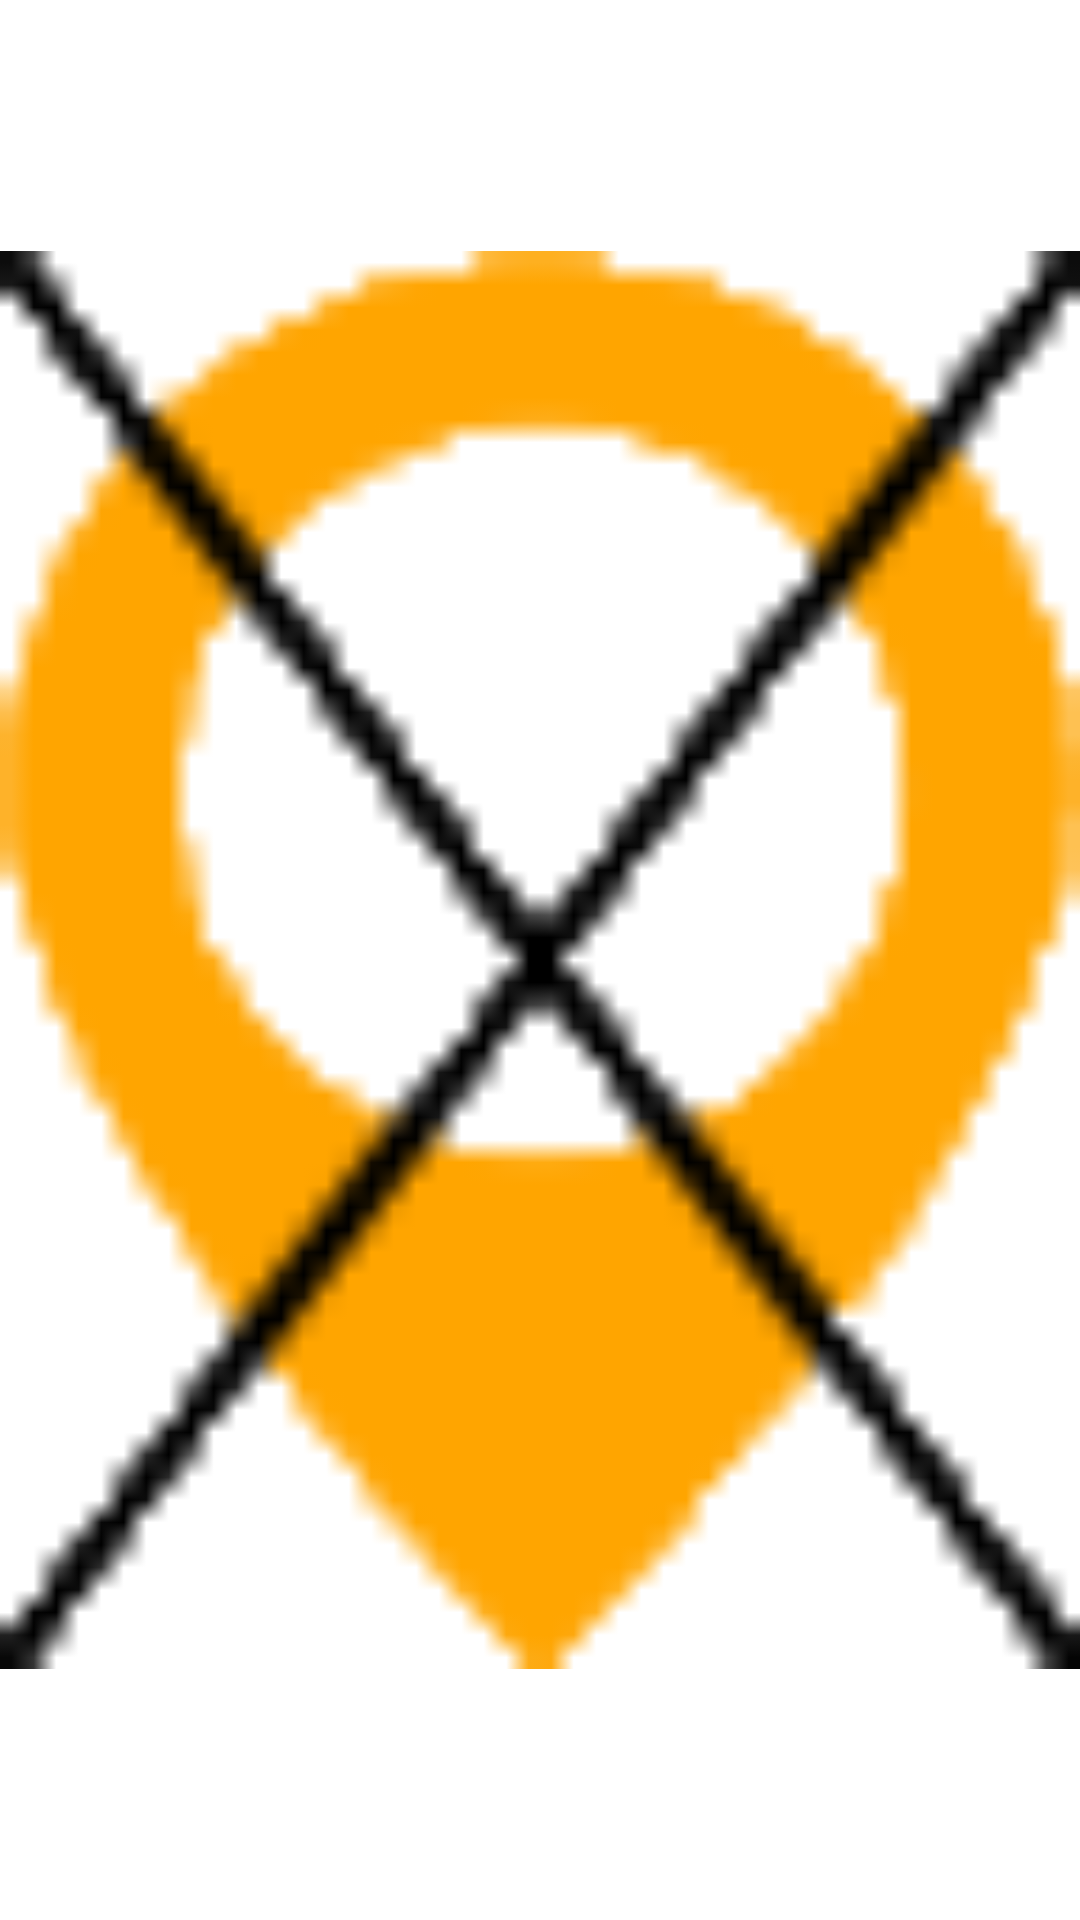

The Android layout XML behind this screen, and the referenced resources:
<!-- AndroidManifest.xml: application theme AppTheme -->
<!-- res/layout/map_pin.xml -->
<?xml version="1.0" encoding="utf-8"?>
<ImageView xmlns:android="http://schemas.android.com/apk/res/android"
    android:layout_width="wrap_content"
    android:layout_height="wrap_content"
    android:src="@drawable/map_pin">

</ImageView>
<!-- resources referenced by this layout -->
<resources>
  <!-- drawable map_pin: png bitmap (drawable, 2254 bytes) -->
  <style name="AppTheme" parent="Theme.MaterialComponents.Light.NoActionBar">
          
          <item name="colorPrimary">@color/colorPrimary</item>
          <item name="colorPrimaryDark">@color/colorPrimaryDark</item>
          <item name="colorAccent">@color/colorAccent</item>
          <item name="buttonStyle">@style/button</item>
      </style>
  <color name="colorPrimary">#008577</color>
  <color name="colorPrimaryDark">#00574B</color>
  <color name="colorAccent">#D81B60</color>
  <style name="button" parent="Widget.MaterialComponents.Button">
          <item name="android:layout_width">107dp</item>
          <item name="android:layout_height">61dp</item>
          <item name="android:layout_marginTop">23dp</item>
          <item name="android:layout_marginBottom">18dp</item>
          <item name="android:textSize">14sp</item>
          <item name="cornerRadius">10dp</item>
          <item name="textAllCaps">false</item>
          <item name="android:textAllCaps">false</item>
      </style>
</resources>
